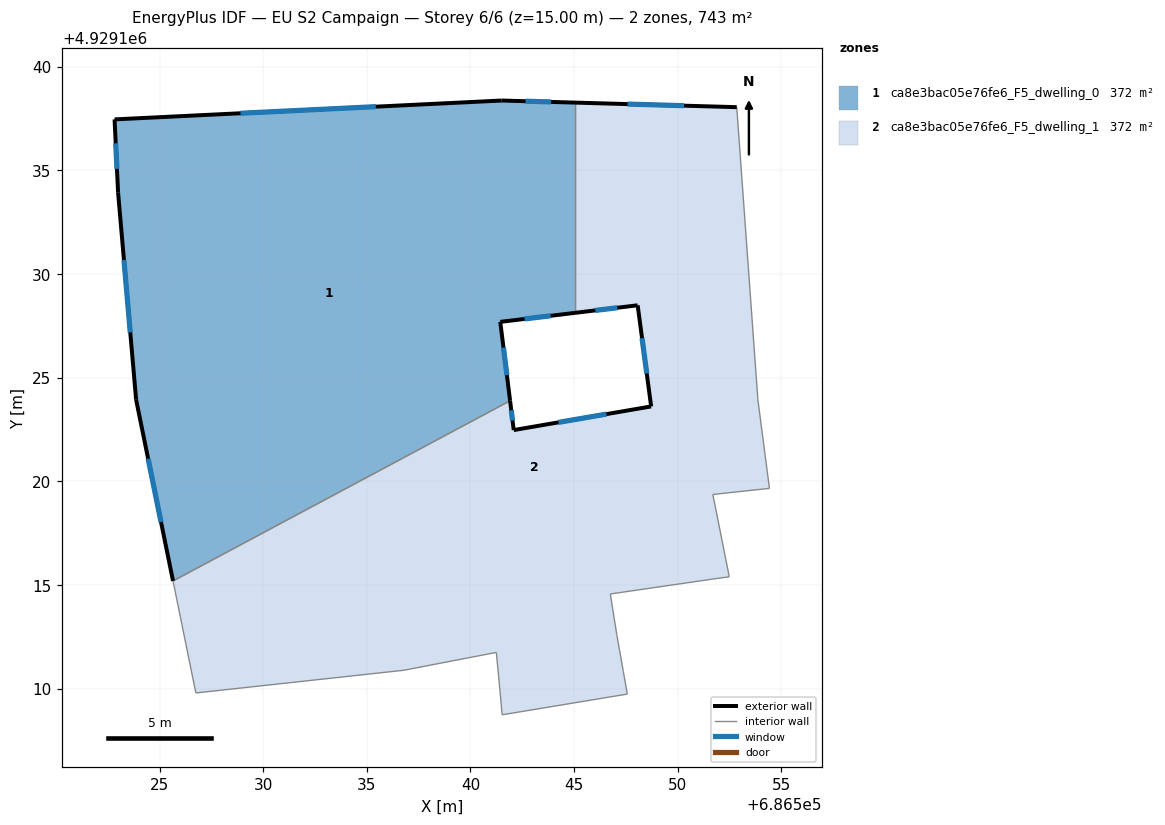
=== STOREY PLAN SPEC (per zone: floor XY polygon, exterior-wall plan segments, windows/doors) ===
zone 1: ca8e3bac05e76fe6_F5_dwelling_0  (371.5 m²)
  floor: (686545.04, 4929138.28) (686545.04, 4929128.13) (686541.44, 4929127.70) (686541.91, 4929123.89) (686525.65, 4929115.19) (686523.87, 4929123.94) (686523.00, 4929133.93) (686522.83, 4929137.46) (686541.51, 4929138.38)
  exterior wall: (686522.83, 4929137.46) – (686523.00, 4929133.93)  [3.5 m]
    window: (686522.88, 4929136.31) – (686522.94, 4929135.08)  [1.3 m²]
  exterior wall: (686541.51, 4929138.38) – (686522.83, 4929137.46)  [18.7 m]
    window: (686535.43, 4929138.08) – (686528.90, 4929137.76)  [6.9 m²]
  exterior wall: (686545.04, 4929138.28) – (686541.51, 4929138.38)  [3.5 m]
    window: (686543.89, 4929138.31) – (686542.66, 4929138.34)  [1.3 m²]
  exterior wall: (686541.44, 4929127.70) – (686545.04, 4929128.13)  [3.6 m]
    window: (686542.61, 4929127.84) – (686543.87, 4929127.99)  [1.3 m²]
  exterior wall: (686541.91, 4929123.89) – (686541.44, 4929127.70)  [3.8 m]
    window: (686541.76, 4929125.13) – (686541.59, 4929126.46)  [1.4 m²]
  exterior wall: (686523.87, 4929123.94) – (686525.65, 4929115.19)  [8.9 m]
    window: (686524.45, 4929121.09) – (686525.07, 4929118.04)  [3.3 m²]
  exterior wall: (686523.00, 4929133.93) – (686523.87, 4929123.94)  [10.0 m]
    window: (686523.28, 4929130.68) – (686523.58, 4929127.18)  [3.7 m²]
  interior walls: 2
zone 2: ca8e3bac05e76fe6_F5_dwelling_1  (371.5 m²)
  floor: (686552.85, 4929138.05) (686553.87, 4929123.95) (686554.43, 4929119.66) (686551.69, 4929119.37) (686552.49, 4929115.39) (686551.90, 4929115.32) (686546.75, 4929114.57) (686547.06, 4929112.62) (686547.38, 4929110.82) (686547.57, 4929109.74) (686541.53, 4929108.74) (686541.43, 4929109.86) (686541.25, 4929111.75) (686536.79, 4929110.89) (686526.75, 4929109.79) (686525.65, 4929115.19) (686541.91, 4929123.89) (686542.09, 4929122.47) (686548.72, 4929123.62) (686548.07, 4929128.50) (686545.04, 4929128.13) (686545.04, 4929138.28)
  exterior wall: (686542.09, 4929122.47) – (686541.91, 4929123.89)  [1.4 m]
    window: (686542.03, 4929122.93) – (686541.97, 4929123.43)  [0.5 m²]
  exterior wall: (686548.72, 4929123.62) – (686542.09, 4929122.47)  [6.7 m]
    window: (686546.56, 4929123.24) – (686544.24, 4929122.85)  [2.5 m²]
  exterior wall: (686548.07, 4929128.50) – (686548.72, 4929123.62)  [4.9 m]
    window: (686548.28, 4929126.91) – (686548.51, 4929125.20)  [1.8 m²]
  exterior wall: (686545.04, 4929128.13) – (686548.07, 4929128.50)  [3.0 m]
    window: (686546.03, 4929128.25) – (686547.08, 4929128.38)  [1.1 m²]
  exterior wall: (686552.85, 4929138.05) – (686545.04, 4929138.28)  [7.8 m]
    window: (686550.31, 4929138.13) – (686547.58, 4929138.20)  [2.9 m²]
  interior walls: 17

=== DERIVED (storey summary) ===
Building: EU S2 Campaign
Storey: 6 of 6  (floor level z = 15.00 m)
Storey gross floor area: 743.0 m²
Zones on this storey: 2
  - ca8e3bac05e76fe6_F5_dwelling_0: floor 371.5 m²; exterior wall 52.2 m (156.6 m²); 7 window(s) 19.1 m²; WWR 12.2%
  - ca8e3bac05e76fe6_F5_dwelling_1: floor 371.5 m²; exterior wall 23.9 m (71.8 m²); 5 window(s) 8.8 m²; WWR 12.2%
Zone adjacency (shared interzone walls):
  - ca8e3bac05e76fe6_F5_dwelling_0 ↔ ca8e3bac05e76fe6_F5_dwelling_1